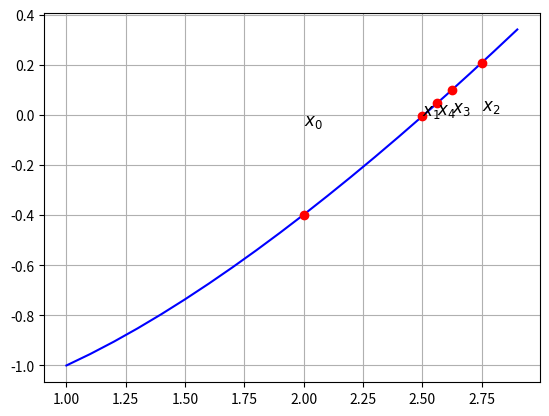

The script that saved this image:
import matplotlib.pyplot as plt
import numpy as np

"""

"""

def f(x):
    return np.log10(x) * x - 1


x = np.arange(1.0, 3.0, 0.1)

# parâmetro de entrada - Intervalo inicial
b = 3.0 #limitante superior
a = 1.0 #limitante inferior
eps = 0.1 #precisão critério de parada
iter = 0
xk = []

while ((b - a) > eps) & (iter <= 20):
    print('[', a, ',', b, ']')
    x0 = (b + a) / 2
    xk.append(x0)
    # Novo intervalo: [Newton's Method, x0]
    if f(x0) * f(b) > 0:
        b = x0
    # Novo intervalo: [x0, b]
    else:
        a = x0
    iter = iter + 1

plt.figure()
plt.grid()
plt.plot(x, f(x), 'b-')

cont = 0
for x in xk:
    plt.plot(x, f(x), 'ro')
    name = '$x_' + str(cont) + '$'
    plt.text(x, 0.1 * f(x), name, fontsize=12)
    cont = cont + 1

print('[', a, ',', b, ']')
plt.show()
